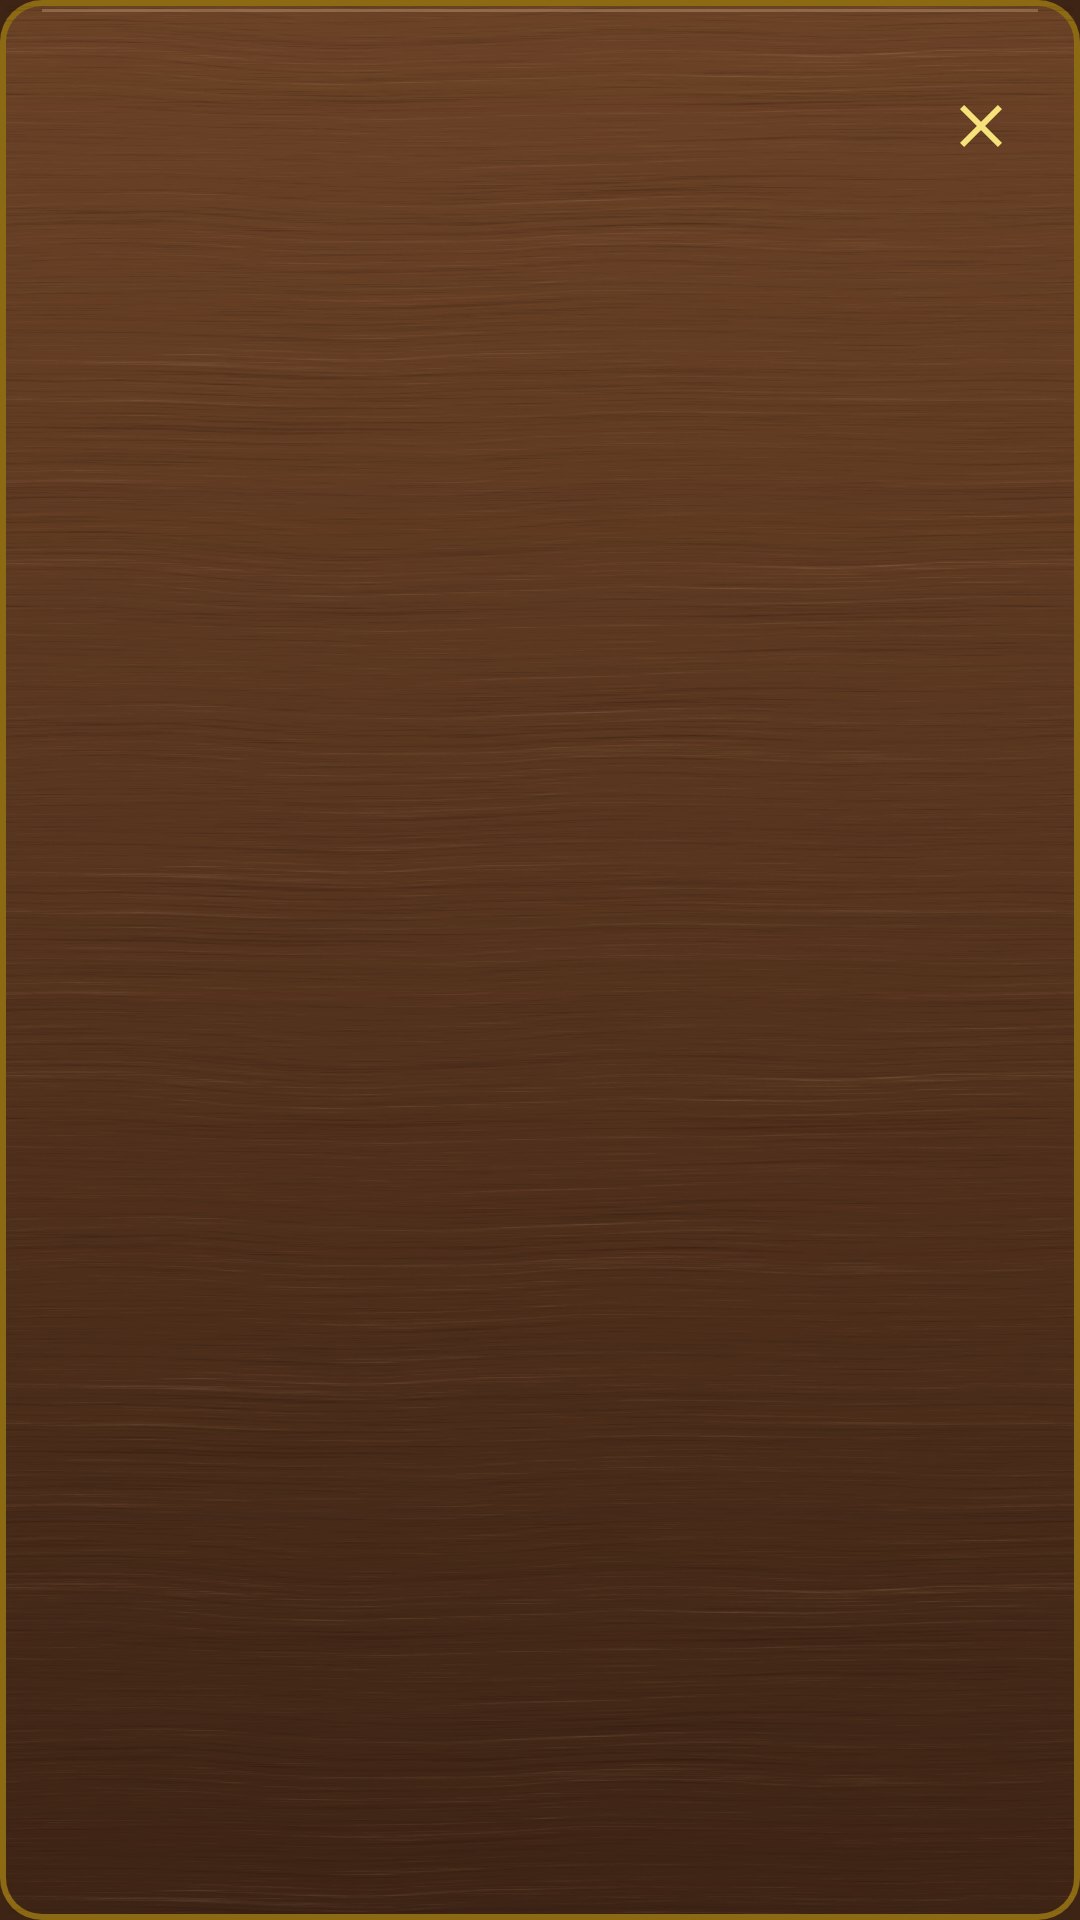

Layout XML and referenced resources for this Android screen:
<!-- AndroidManifest.xml: application theme Theme.Ready -->
<!-- res/layout/dialog_shelf.xml -->
<?xml version="1.0" encoding="utf-8"?>
<LinearLayout xmlns:android="http://schemas.android.com/apk/res/android"
    xmlns:tools="http://schemas.android.com/tools"
    android:layout_width="match_parent"
    android:layout_height="wrap_content"
    android:background="@drawable/panel_wood"
    android:focusable="true"
    android:focusableInTouchMode="true"
    android:orientation="vertical"
    android:padding="18dp"
    tools:ignore="Overdraw">

    
    <LinearLayout
        android:layout_width="match_parent"
        android:layout_height="48dp"
        android:baselineAligned="false"
        android:gravity="center_vertical"
        android:orientation="horizontal">

        <LinearLayout
            android:layout_width="wrap_content"
            android:layout_height="44dp"
            android:minWidth="44dp"
            android:orientation="horizontal">

            <ImageButton
                android:id="@+id/dialogBack"
                android:layout_width="44dp"
                android:layout_height="44dp"
                android:paddingStart="0dp"
                android:paddingEnd="14dp"
                android:background="?android:attr/selectableItemBackgroundBorderless"
                android:contentDescription="@string/back"
                android:src="@drawable/ic_back"
                android:visibility="gone" />
        </LinearLayout>

        <FrameLayout
            android:layout_width="0dp"
            android:layout_height="match_parent"
            android:layout_weight="1">

            <TextView
                android:id="@+id/dialogTitle"
                style="@style/TitlePlate" />

        </FrameLayout>

        <LinearLayout
            android:layout_width="wrap_content"
            android:layout_height="44dp"
            android:gravity="end"
            android:minWidth="44dp"
            android:orientation="horizontal">

            <ImageButton
                android:id="@+id/dialogClose"
                android:layout_width="44dp"
                android:layout_height="44dp"
                android:paddingStart="14dp"
                android:paddingEnd="0dp"
                android:background="?android:attr/selectableItemBackgroundBorderless"
                android:contentDescription="@string/close"
                android:src="@drawable/ic_close" />
        </LinearLayout>
    </LinearLayout>

    
    <TextView
        android:id="@+id/dialogDetails"
        android:layout_width="match_parent"
        android:layout_height="wrap_content"
        android:layout_marginTop="16dp"
        android:fontFamily="serif"
        android:lineSpacingExtra="4dp"
        android:textColor="@color/cream"
        android:textSize="14sp"
        android:visibility="gone" />

    
    <LinearLayout
        android:id="@+id/dialogGrid"
        android:layout_width="match_parent"
        android:layout_height="wrap_content"
        android:layout_marginTop="6dp"
        android:orientation="vertical"
        android:visibility="gone" />

    
    <LinearLayout
        android:id="@+id/dialogForm"
        android:layout_width="match_parent"
        android:layout_height="wrap_content"
        android:layout_marginTop="16dp"
        android:baselineAligned="false"
        android:orientation="horizontal"
        android:visibility="gone">

        <io.github.edoardonegri.ready.RatioImageView
            android:id="@+id/dialogPicture"
            android:layout_width="96dp"
            android:layout_height="wrap_content"
            android:contentDescription="@string/cover" />

        <LinearLayout
            android:id="@+id/dialogFields"
            android:layout_width="0dp"
            android:layout_height="wrap_content"
            android:layout_marginStart="16dp"
            android:layout_weight="1"
            android:orientation="vertical" />
    </LinearLayout>

    <EditText
        android:id="@+id/dialogInput"
        android:layout_width="match_parent"
        android:layout_height="44dp"
        android:layout_marginTop="16dp"
        android:background="@drawable/field"
        android:fontFamily="serif"
        android:imeOptions="actionDone|flagNoExtractUi"
        android:hint="@string/shelf_name"
        android:importantForAutofill="no"
        android:inputType="textCapSentences"
        android:paddingEnd="12dp"
        android:paddingStart="12dp"
        android:textColor="@color/cream"
        android:textColorHint="@color/gold_dark"
        android:textSize="16sp"
        android:visibility="gone" />

    
    <ScrollView
        android:id="@+id/dialogScroll"
        android:layout_width="match_parent"
        android:layout_height="wrap_content"
        android:layout_marginTop="6dp"
        android:visibility="gone">

        <LinearLayout
            android:id="@+id/dialogOptions"
            android:layout_width="match_parent"
            android:layout_height="wrap_content"
            android:orientation="vertical" />
    </ScrollView>

    
    <View
        android:id="@+id/dialogRule"
        android:layout_width="match_parent"
        android:layout_height="1dp"
        android:layout_marginTop="16dp"
        android:background="@color/gold_dark"
        android:visibility="gone" />

    <LinearLayout
        android:id="@+id/dialogPair"
        android:layout_width="match_parent"
        android:layout_height="wrap_content"
        android:layout_marginTop="6dp"
        android:baselineAligned="false"
        android:orientation="horizontal"
        android:visibility="gone">

        <TextView
            android:id="@+id/dialogFirst"
            style="@style/BrassButton"
            android:layout_width="0dp"
            android:layout_marginEnd="5dp"
            android:layout_marginTop="10dp"
            android:layout_weight="1" />

        <TextView
            android:id="@+id/dialogSecond"
            style="@style/BrassButton"
            android:layout_width="0dp"
            android:layout_marginStart="5dp"
            android:layout_marginTop="10dp"
            android:layout_weight="1" />
    </LinearLayout>

    <TextView
        android:id="@+id/dialogPrimary"
        style="@style/BrassButton"
        android:layout_width="match_parent"
        android:layout_marginTop="18dp"
        android:visibility="gone" />
</LinearLayout>
<!-- resources referenced by this layout -->
<resources>
  <color name="cream">#FFF3E6C8</color>
  <color name="gold_dark">#FF8C6A14</color>
  <!-- drawable field (drawable) -->
  <?xml version="1.0" encoding="utf-8"?>
  <layer-list xmlns:android="http://schemas.android.com/apk/res/android">
      <item>
          <shape>
              <corners android:radius="6dp" />
              <solid android:color="@color/shelf_back" />
          </shape>
      </item>
      
      <item android:width="1dp" android:height="1dp" android:gravity="fill" android:bottom="1dp" android:left="1dp" android:right="1dp" android:top="1dp">
          <bitmap android:src="@drawable/wood_grain" android:tileMode="repeat" />
      </item>
      <item>
          <shape>
              <corners android:radius="6dp" />
              <stroke
                  android:width="1.5dp"
                  android:color="@color/gold_dark" />
          </shape>
      </item>
  </layer-list>
  <!-- drawable ic_back (drawable) -->
  <vector xmlns:android="http://schemas.android.com/apk/res/android"
      android:width="24dp"
      android:height="24dp"
      android:autoMirrored="true"
      android:viewportWidth="24"
      android:viewportHeight="24">
      <path
          android:fillColor="#FFF6E27A"
          android:pathData="M20,11H7.83l5.59,-5.59L12,4l-8,8 8,8 1.41,-1.41L7.83,13H20v-2z" />
  </vector>
  <!-- drawable ic_close (drawable) -->
  <vector xmlns:android="http://schemas.android.com/apk/res/android"
      android:width="24dp"
      android:height="24dp"
      android:viewportWidth="24"
      android:viewportHeight="24">
      <path
          android:fillColor="#FFF6E27A"
          android:pathData="M19,6.41L17.59,5 12,10.59 6.41,5 5,6.41 10.59,12 5,17.59 6.41,19 12,13.41 17.59,19 19,17.59 13.41,12z" />
  </vector>
  <string name="back">Back</string>
  <string name="close">Close</string>
  <string name="cover">Cover</string>
  <string name="shelf_name">Name of the shelf</string>
  <style name="BrassButton">
          <item name="android:layout_height">40dp</item>
          <item name="android:gravity">center</item>
          <item name="android:paddingBottom">2dp</item>
          <item name="android:fontFamily">serif</item>
          <item name="android:textStyle">bold</item>
          <item name="android:textSize">15sp</item>
          <item name="android:textColor">@color/plaque_text</item>
          <item name="android:singleLine">true</item>
          <item name="android:foreground">?android:attr/selectableItemBackground</item>
      </style>
  <style name="Theme.Ready" parent="android:Theme.Material.NoActionBar">
          <item name="android:colorPrimary">@color/gold</item>
          <item name="android:colorAccent">@color/gold</item>
          <item name="android:windowBackground">@color/wood_dark</item>
      </style>
  <color name="shelf_back">#FF2A1A10</color>
  <color name="wood_dark">#FF3E2415</color>
  <color name="wood">#FF6B4226</color>
  <color name="plaque_text">#FF3B2A05</color>
  <color name="gold">#FFD4AF37</color>
</resources>
